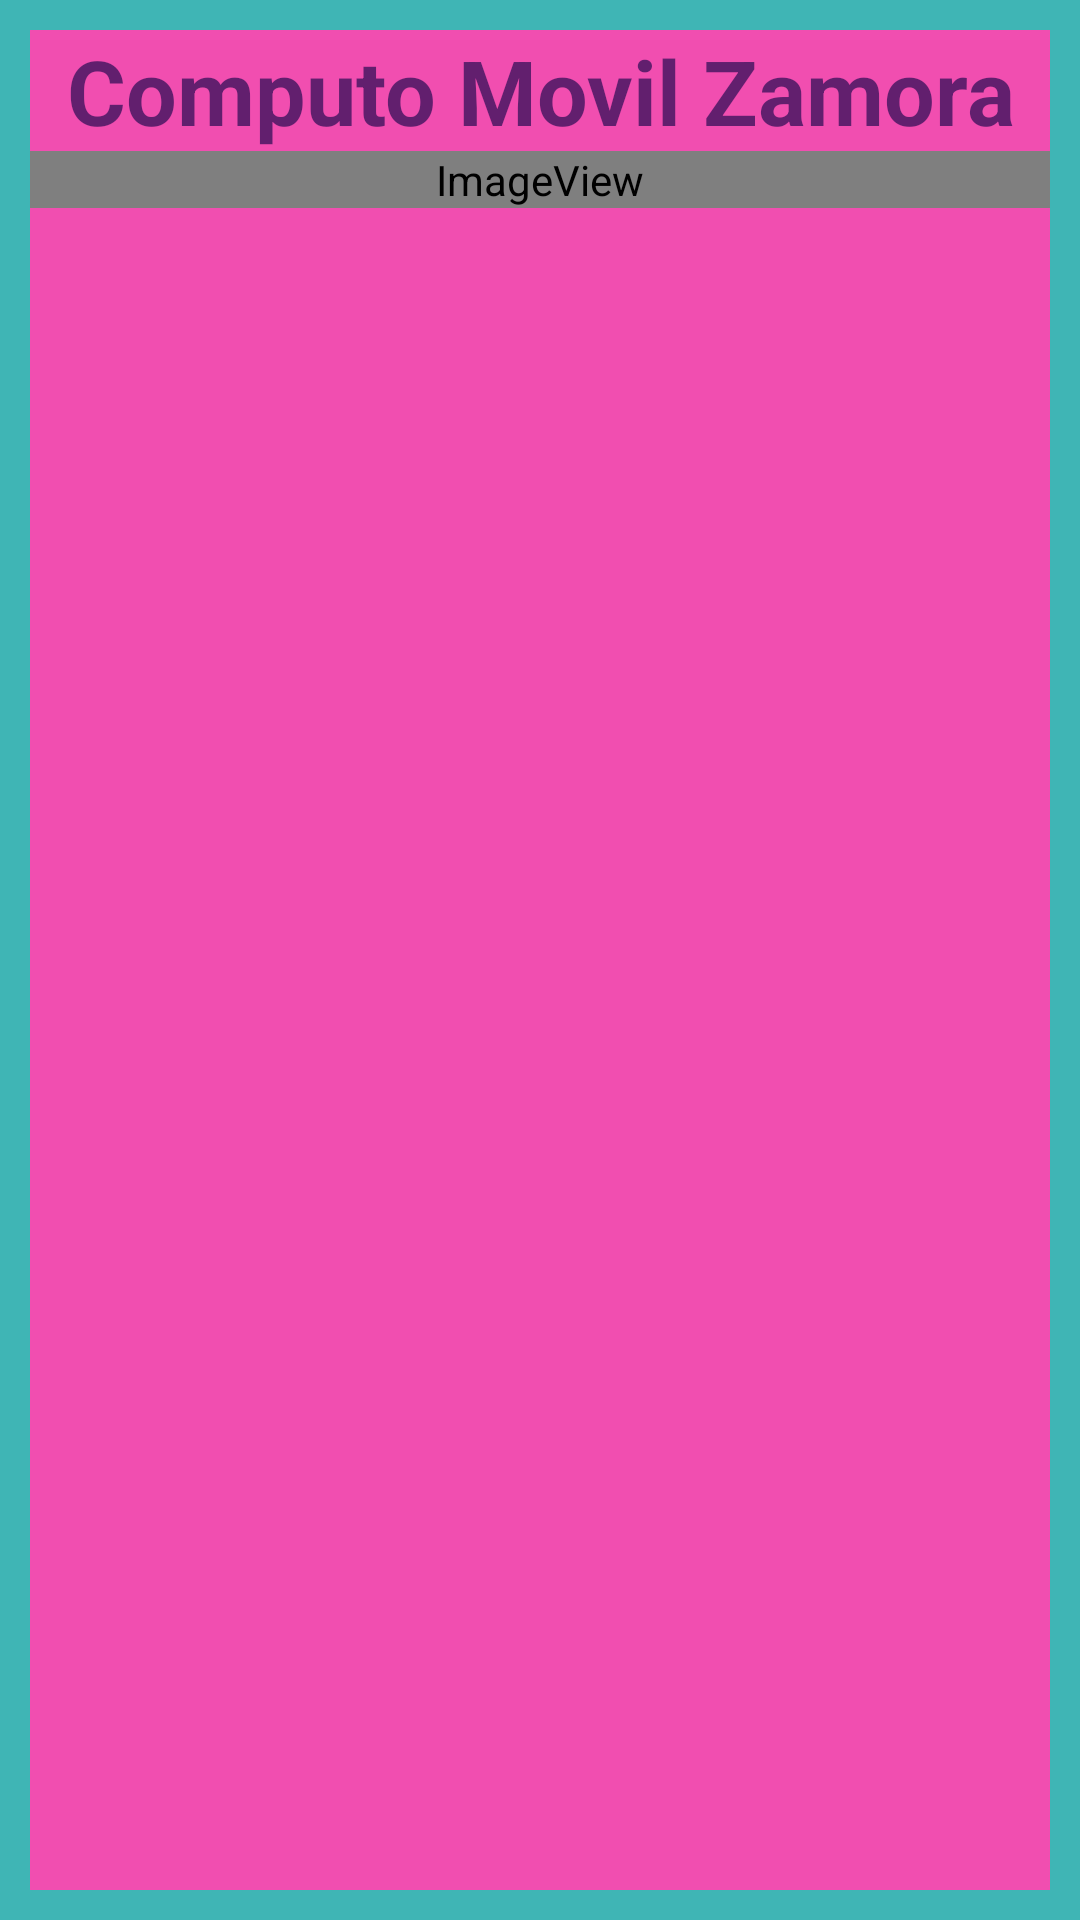

The Android layout XML behind this screen, and the referenced resources:
<!-- AndroidManifest.xml: application theme Theme.Sesion14ZamoraCM_Toast -->
<!-- res/layout/toast2.xml -->
<?xml version="1.0" encoding="utf-8"?>
<androidx.constraintlayout.widget.ConstraintLayout xmlns:android="http://schemas.android.com/apk/res/android"
    xmlns:app="http://schemas.android.com/apk/res-auto"
    android:layout_width="match_parent"
    android:layout_height="match_parent"
    android:background="#3FB5B5">

    <LinearLayout
        android:layout_width="match_parent"
        android:layout_height="match_parent"
        android:layout_marginStart="10dp"
        android:layout_marginLeft="10dp"
        android:layout_marginTop="10dp"
        android:layout_marginEnd="10dp"
        android:layout_marginRight="10dp"
        android:layout_marginBottom="10dp"
        android:background="#F14EB0"
        android:orientation="vertical"
        app:layout_constraintBottom_toBottomOf="parent"
        app:layout_constraintEnd_toEndOf="parent"
        app:layout_constraintStart_toStartOf="parent"
        app:layout_constraintTop_toTopOf="parent">

        <TextView
            android:id="@+id/textView"
            android:layout_width="match_parent"
            android:layout_height="wrap_content"
            android:gravity="center"
            android:text="Computo Movil Zamora"
            android:textColor="#621F6E"
            android:textSize="30sp"
            android:textStyle="bold" />

        <ImageView
            android:id="@+id/imageView"
            android:layout_width="match_parent"
            android:layout_height="wrap_content"
            android:scrollbarSize="10dp"
            app:srcCompat="@android:drawable/sym_def_app_icon" />
    </LinearLayout>
</androidx.constraintlayout.widget.ConstraintLayout>
<!-- resources referenced by this layout -->
<resources>
  <style name="Theme.Sesion14ZamoraCM_Toast" parent="Theme.MaterialComponents.DayNight.DarkActionBar">
          
          <item name="colorPrimary">@color/purple_500</item>
          <item name="colorPrimaryVariant">@color/purple_700</item>
          <item name="colorOnPrimary">@color/white</item>
          
          <item name="colorSecondary">@color/teal_200</item>
          <item name="colorSecondaryVariant">@color/teal_700</item>
          <item name="colorOnSecondary">@color/black</item>
          
          <item name="android:statusBarColor" tools:targetApi="l">?attr/colorPrimaryVariant</item>
          
      </style>
  <!-- not gathered from this repository: default colours our renderer supplied (Android Studio template values) -->
  <color name="purple_500">#FF6200EE</color>
  <color name="purple_700">#FF3700B3</color>
  <color name="teal_200">#FF03DAC5</color>
  <color name="teal_700">#FF018786</color>
  <color name="black">#FF000000</color>
  <color name="white">#FFFFFFFF</color>
</resources>
